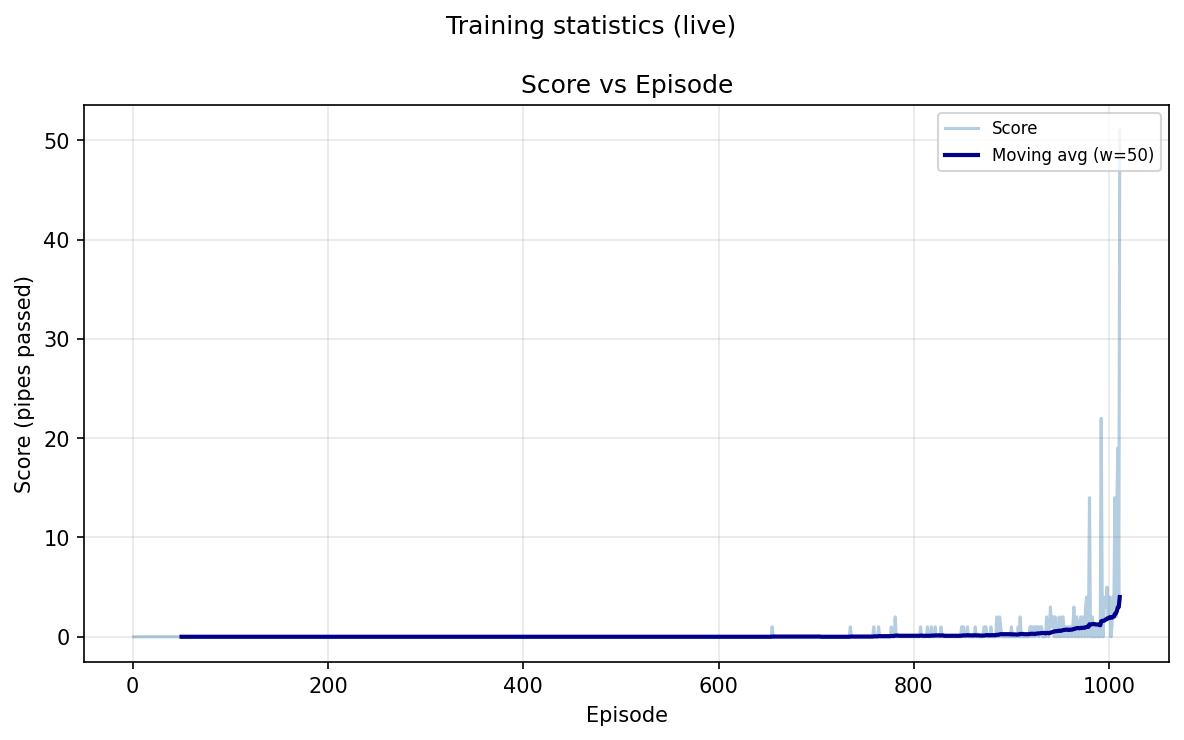

The data file committed next to this chart (first rows):
episode, score, timestep
1, 0, 74
2, 0, 148
3, 0, 222
4, 0, 296
5, 0, 370
6, 0, 444
7, 0, 518
8, 0, 592
9, 0, 666
10, 0, 740
11, 0, 814
12, 0, 888
13, 0, 962
14, 0, 1036
15, 0, 1110
16, 0, 1184
17, 0, 1258
18, 0, 1332
19, 0, 1406
20, 0, 1480
21, 0, 1554
22, 0, 1628
23, 0, 1702
24, 0, 1776
25, 0, 1850
26, 0, 1924
27, 0, 1998
28, 0, 2072
29, 0, 2146
30, 0, 2220
31, 0, 2294
32, 0, 2368
33, 0, 2442
34, 0, 2516
35, 0, 2590
36, 0, 2664
37, 0, 2738
38, 0, 2812
39, 0, 2886
40, 0, 2960
41, 0, 3034
42, 0, 3108
43, 0, 3182
44, 0, 3256
45, 0, 3330
46, 0, 3404
47, 0, 3478
48, 0, 3552
49, 0, 3626
50, 0, 3700
51, 0, 3774
52, 0, 3848
53, 0, 3922
54, 0, 3996
55, 0, 4070
56, 0, 4144
57, 0, 4218
58, 0, 4292
59, 0, 4366
60, 0, 4440
... 951 more rows
